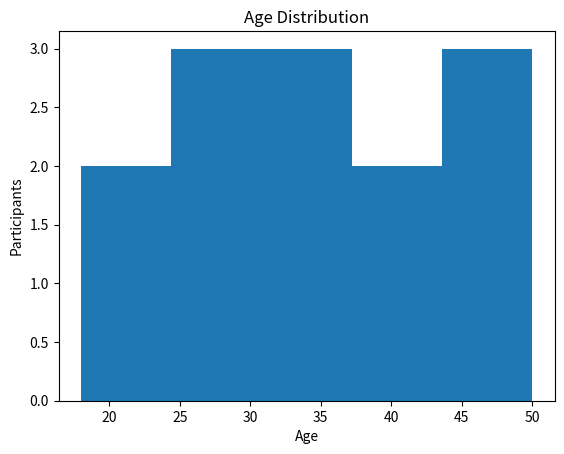

Source code (Python):
import matplotlib.pyplot as plt

ages = [18,22,25,30,35,40,45,50,28,32,37,42,47]

plt.hist(ages, bins=5)

plt.xlabel("Age")
plt.ylabel("Participants")
plt.title("Age Distribution")

plt.show()
